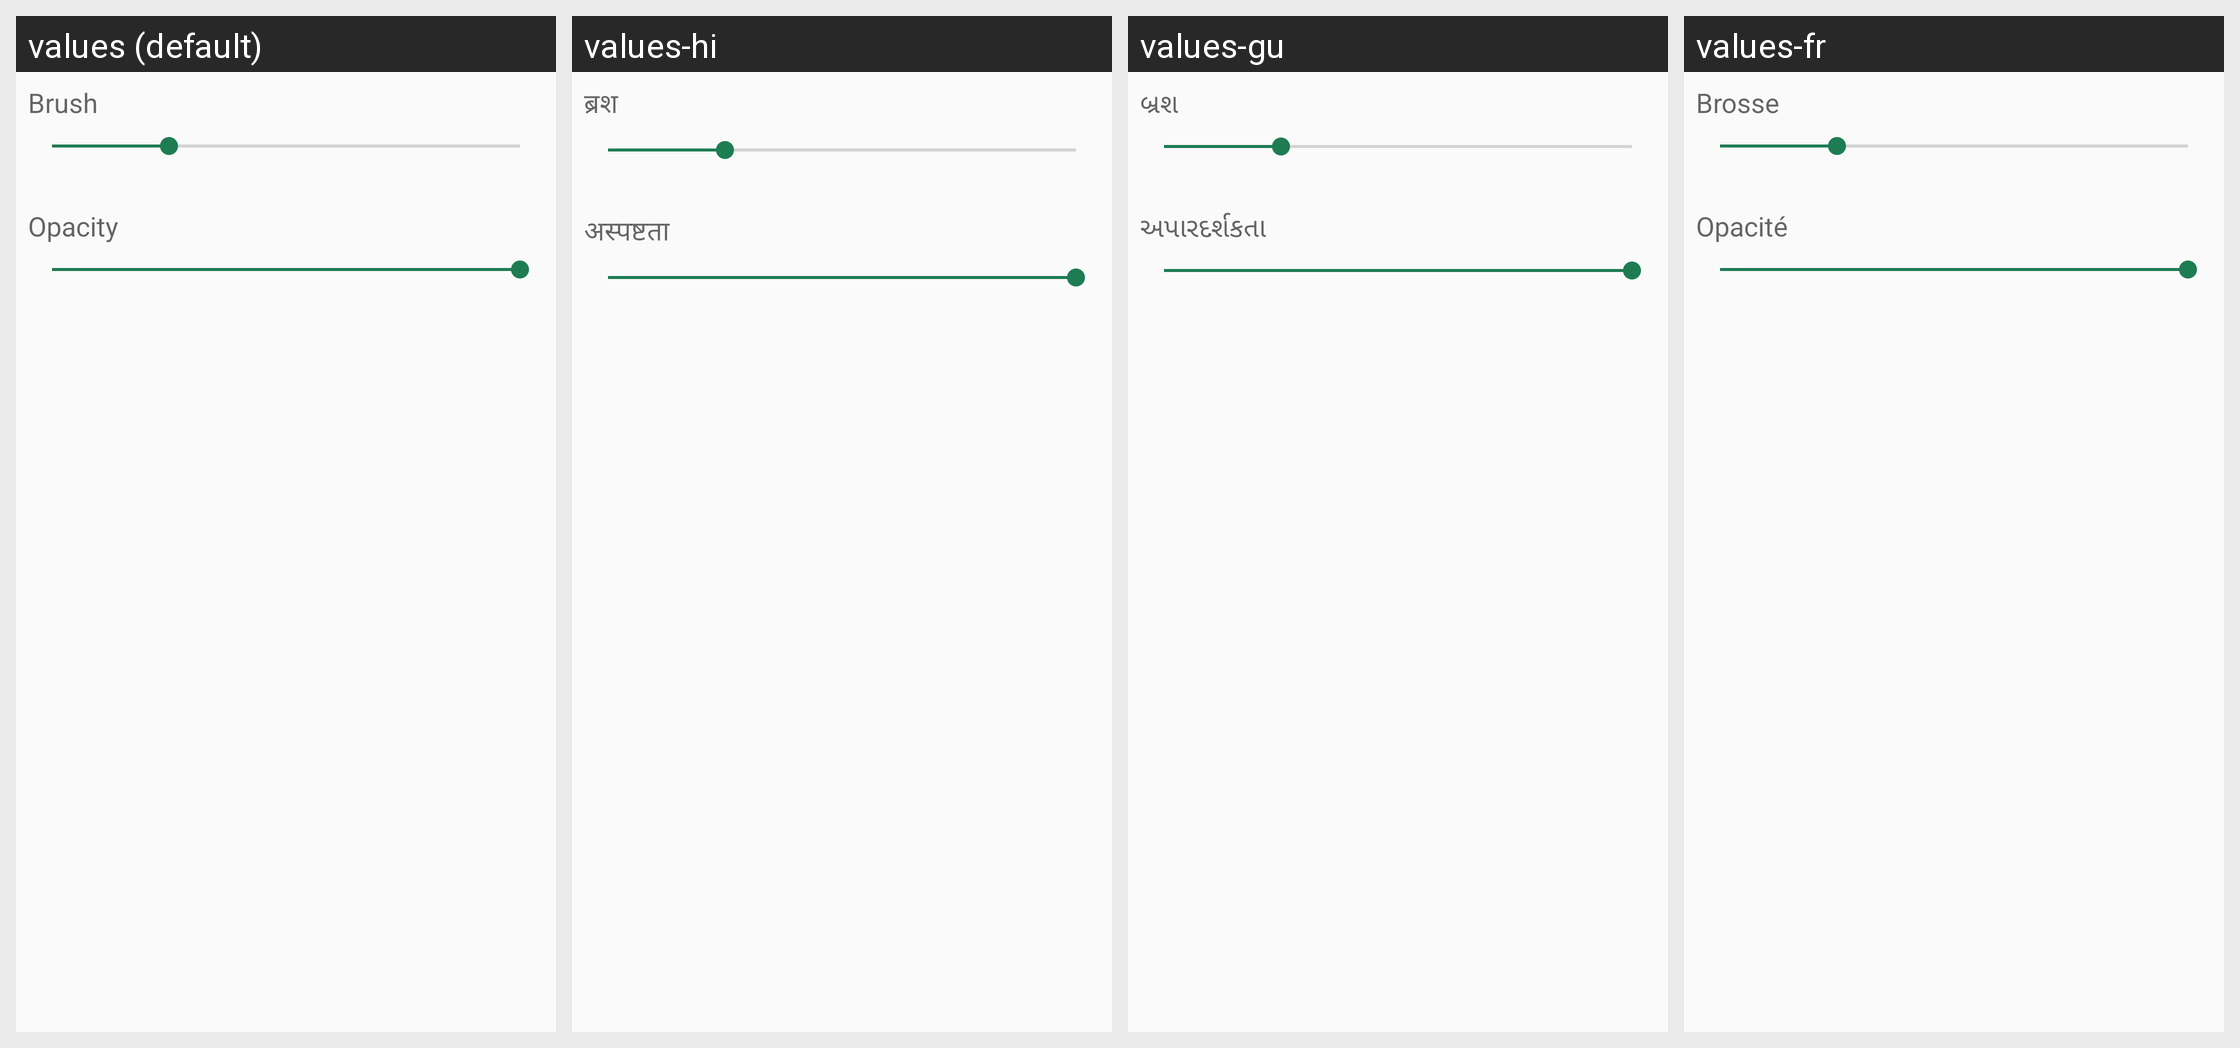

The same Android screen rendered under several of its app's locales, left to right. List the strings drawn on it with the default value and each locale's translation.
Android screen res/layout/fragment_bottom_properties_dialog.xml rendered under 4 locales, left to right: values (default), values-hi, values-gu, values-fr. Device: Nexus 5 (rendered at 1080×1920; each locale shown at half size, 540×960, under a caption strip naming it); theme AppTheme.
Other locales in the repository, not shown: values-bn, values-de, values-es, values-in, values-ml, values-mr, values-nl, values-pt, values-zh-rMO, values-zh-rSG.
Strings drawn on this screen, with the default value and each locale's value (text and hints the layout hard-codes, and strings that could not be matched under every locale, appear in the picture but are not listed):

opacity
  values: Opacity
  values-hi: अस्पष्टता
  values-gu: અપારદર્શકતા
  values-fr: Opacité

brush
  values: Brush
  values-hi: ब्रश
  values-gu: બ્રશ
  values-fr: Brosse
